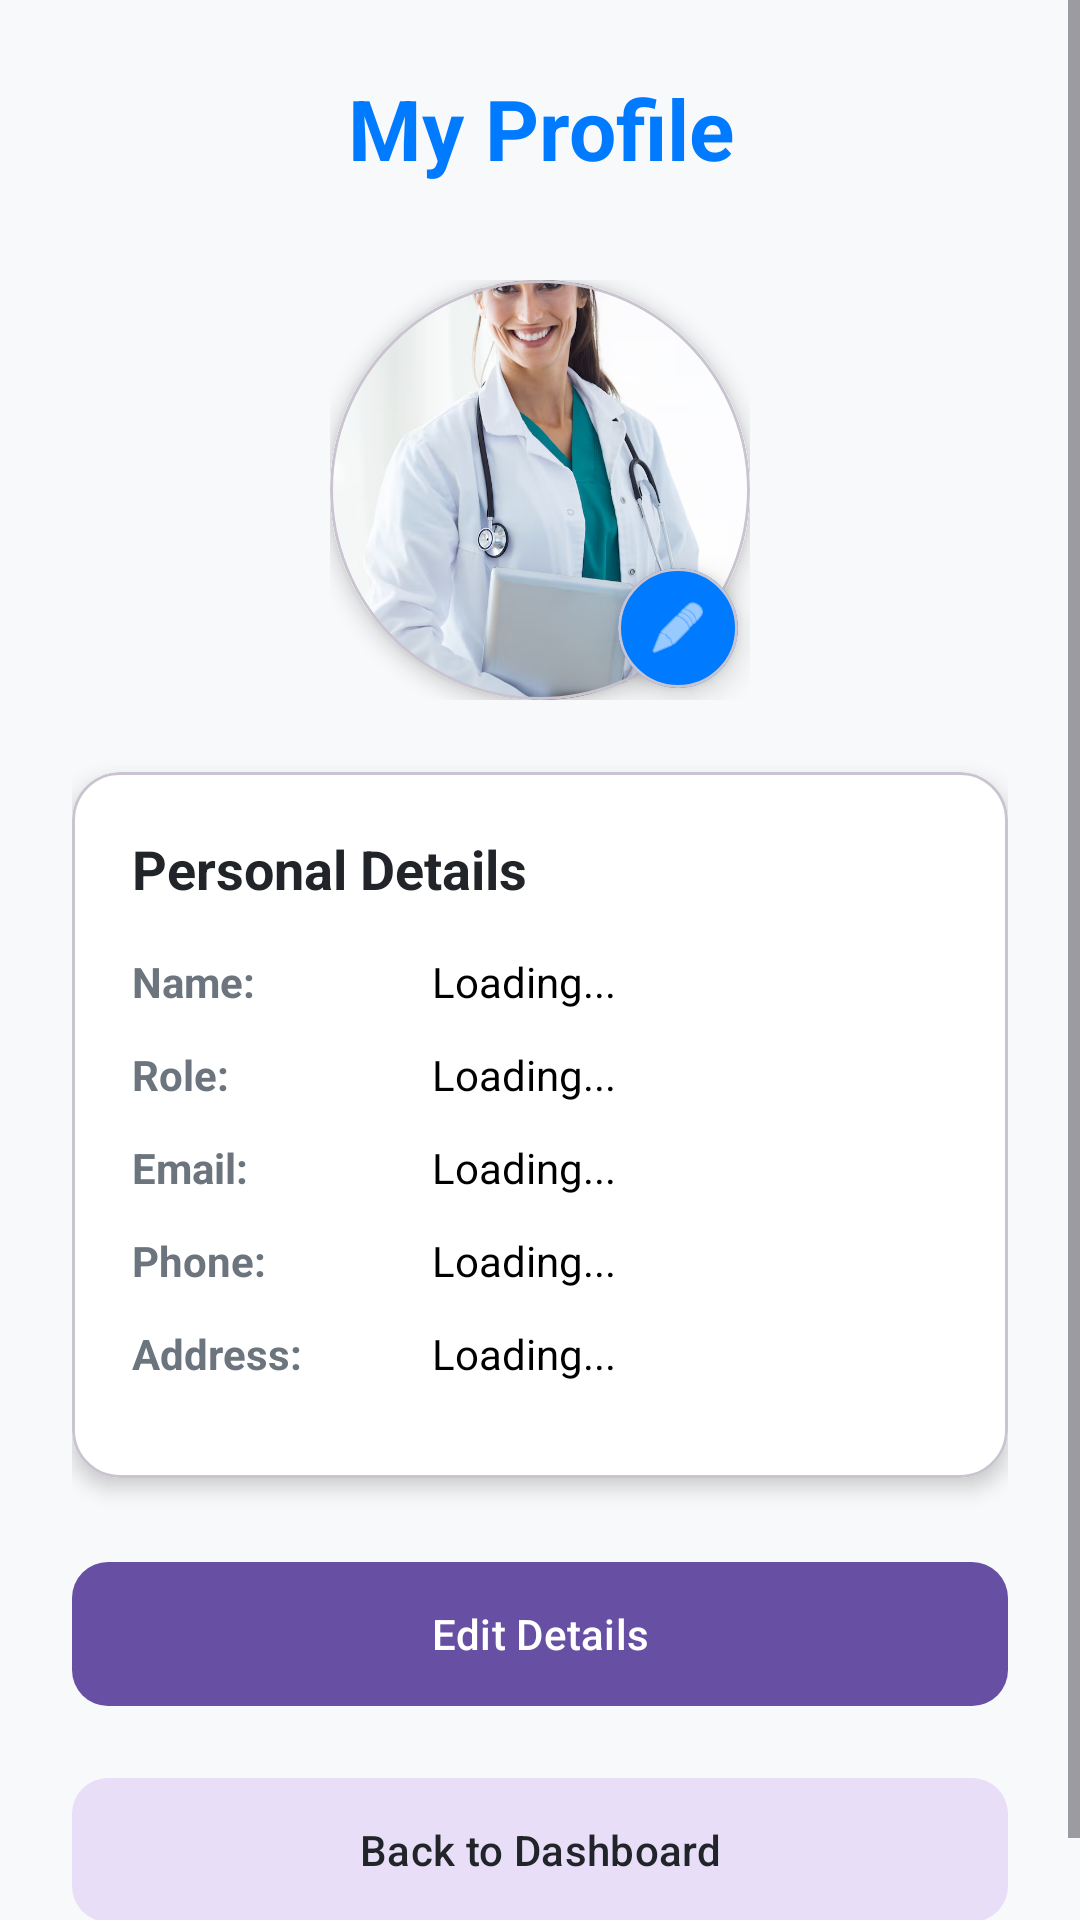

Here is an Android app screen rendered from its layout file. Give the layout XML and the strings, colors and styles it references.
<!-- AndroidManifest.xml: application theme Theme.HospitalAppJava -->
<!-- res/layout/activity_my_profile.xml -->
<?xml version="1.0" encoding="utf-8"?>
<ScrollView xmlns:android="http://schemas.android.com/apk/res/android"
    xmlns:app="http://schemas.android.com/apk/res-auto"
    android:layout_width="match_parent"
    android:layout_height="match_parent"
    android:background="@color/background"
    android:fillViewport="true">

    <LinearLayout
        android:layout_width="match_parent"
        android:layout_height="wrap_content"
        android:orientation="vertical"
        android:padding="24dp"
        android:gravity="center_horizontal">

        <TextView
            android:layout_width="match_parent"
            android:layout_height="wrap_content"
            android:text="My Profile"
            android:textSize="28sp"
            android:textStyle="bold"
            android:gravity="center"
            android:layout_marginBottom="32dp"
            android:textColor="@color/primary"/>

        
        <FrameLayout
            android:layout_width="wrap_content"
            android:layout_height="wrap_content"
            android:layout_marginBottom="24dp">

            <com.google.android.material.card.MaterialCardView
                android:layout_width="140dp"
                android:layout_height="140dp"
                app:cardCornerRadius="70dp"
                app:cardElevation="4dp">

                <ImageView
                    android:id="@+id/profileImageView"
                    android:layout_width="match_parent"
                    android:layout_height="match_parent"
                    android:src="@drawable/ic_person"
                    android:background="@color/light_gray_background"
                    android:scaleType="centerCrop" />
            </com.google.android.material.card.MaterialCardView>

            
            <com.google.android.material.card.MaterialCardView
                android:layout_width="40dp"
                android:layout_height="40dp"
                android:layout_gravity="bottom|end"
                app:cardCornerRadius="20dp"
                app:cardElevation="6dp"
                app:cardBackgroundColor="@color/primary"
                android:layout_marginBottom="4dp"
                android:layout_marginEnd="4dp">
                
                <ImageView
                    android:layout_width="20dp"
                    android:layout_height="20dp"
                    android:layout_gravity="center"
                    android:src="@android:drawable/ic_menu_edit"
                    app:tint="@android:color/white" />
            </com.google.android.material.card.MaterialCardView>
        </FrameLayout>

        
        <com.google.android.material.card.MaterialCardView
            android:layout_width="match_parent"
            android:layout_height="wrap_content"
            app:cardCornerRadius="16dp"
            app:cardElevation="4dp"
            app:cardBackgroundColor="@android:color/white"
            android:layout_marginBottom="24dp">

            <LinearLayout
                android:layout_width="match_parent"
                android:layout_height="wrap_content"
                android:orientation="vertical"
                android:padding="20dp">

                <TextView
                    android:layout_width="wrap_content"
                    android:layout_height="wrap_content"
                    android:text="Personal Details"
                    android:textSize="18sp"
                    android:textStyle="bold"
                    android:layout_marginBottom="16dp"
                    android:textColor="@color/on_surface"/>

                
                <LinearLayout android:layout_width="match_parent" android:layout_height="wrap_content" android:orientation="horizontal" android:layout_marginBottom="12dp">
                    <TextView android:layout_width="100dp" android:layout_height="wrap_content" android:text="Name:" android:textStyle="bold" android:textColor="@color/gray" />
                    <TextView android:id="@+id/tvName" android:layout_width="wrap_content" android:layout_height="wrap_content" android:text="Loading..." android:textColor="@android:color/black"/>
                </LinearLayout>

                
                <LinearLayout android:layout_width="match_parent" android:layout_height="wrap_content" android:orientation="horizontal" android:layout_marginBottom="12dp">
                    <TextView android:layout_width="100dp" android:layout_height="wrap_content" android:text="Role:" android:textStyle="bold" android:textColor="@color/gray" />
                    <TextView android:id="@+id/tvRole" android:layout_width="wrap_content" android:layout_height="wrap_content" android:text="Loading..." android:textColor="@android:color/black"/>
                </LinearLayout>

                
                <LinearLayout android:layout_width="match_parent" android:layout_height="wrap_content" android:orientation="horizontal" android:layout_marginBottom="12dp">
                    <TextView android:layout_width="100dp" android:layout_height="wrap_content" android:text="Email:" android:textStyle="bold" android:textColor="@color/gray" />
                    <TextView android:id="@+id/tvEmail" android:layout_width="wrap_content" android:layout_height="wrap_content" android:text="Loading..." android:textColor="@android:color/black"/>
                </LinearLayout>

                
                <LinearLayout android:layout_width="match_parent" android:layout_height="wrap_content" android:orientation="horizontal" android:layout_marginBottom="12dp">
                    <TextView android:layout_width="100dp" android:layout_height="wrap_content" android:text="Phone:" android:textStyle="bold" android:textColor="@color/gray" />
                    <TextView android:id="@+id/tvPhone" android:layout_width="wrap_content" android:layout_height="wrap_content" android:text="Loading..." android:textColor="@android:color/black"/>
                </LinearLayout>
                
                
                <LinearLayout android:layout_width="match_parent" android:layout_height="wrap_content" android:orientation="horizontal" android:layout_marginBottom="12dp">
                    <TextView android:layout_width="100dp" android:layout_height="wrap_content" android:text="Address:" android:textStyle="bold" android:textColor="@color/gray" />
                    <TextView android:id="@+id/tvAddress" android:layout_width="wrap_content" android:layout_height="wrap_content" android:text="Loading..." android:textColor="@android:color/black"/>
                </LinearLayout>

            </LinearLayout>
        </com.google.android.material.card.MaterialCardView>

        <com.google.android.material.button.MaterialButton
            android:id="@+id/btnEditProfile"
            android:layout_width="match_parent"
            android:layout_height="56dp"
            android:text="Edit Details"
            app:cornerRadius="12dp"
            android:layout_marginBottom="16dp"/>

        <com.google.android.material.button.MaterialButton
            android:id="@+id/btnBack"
            style="@style/Widget.Material3.Button.TonalButton"
            android:layout_width="match_parent"
            android:layout_height="56dp"
            android:text="Back to Dashboard"
            android:textColor="@color/on_surface"
            app:cornerRadius="12dp" />

    </LinearLayout>
</ScrollView>
<!-- resources referenced by this layout -->
<resources>
  <color name="background">#F8F9FA</color>
  <color name="gray">#6C757D</color>
  <color name="light_gray_background">#F8F9FA</color>
  <color name="on_surface">#212529</color>
  <color name="primary">#007BFF</color>
  <!-- drawable ic_person: png bitmap (drawable, 619875 bytes) -->
  <style name="Theme.HospitalAppJava" parent="Base.Theme.HospitalAppJava" />
  <style name="Base.Theme.HospitalAppJava" parent="Theme.Material3.DayNight.NoActionBar">
          
          
      </style>
</resources>
